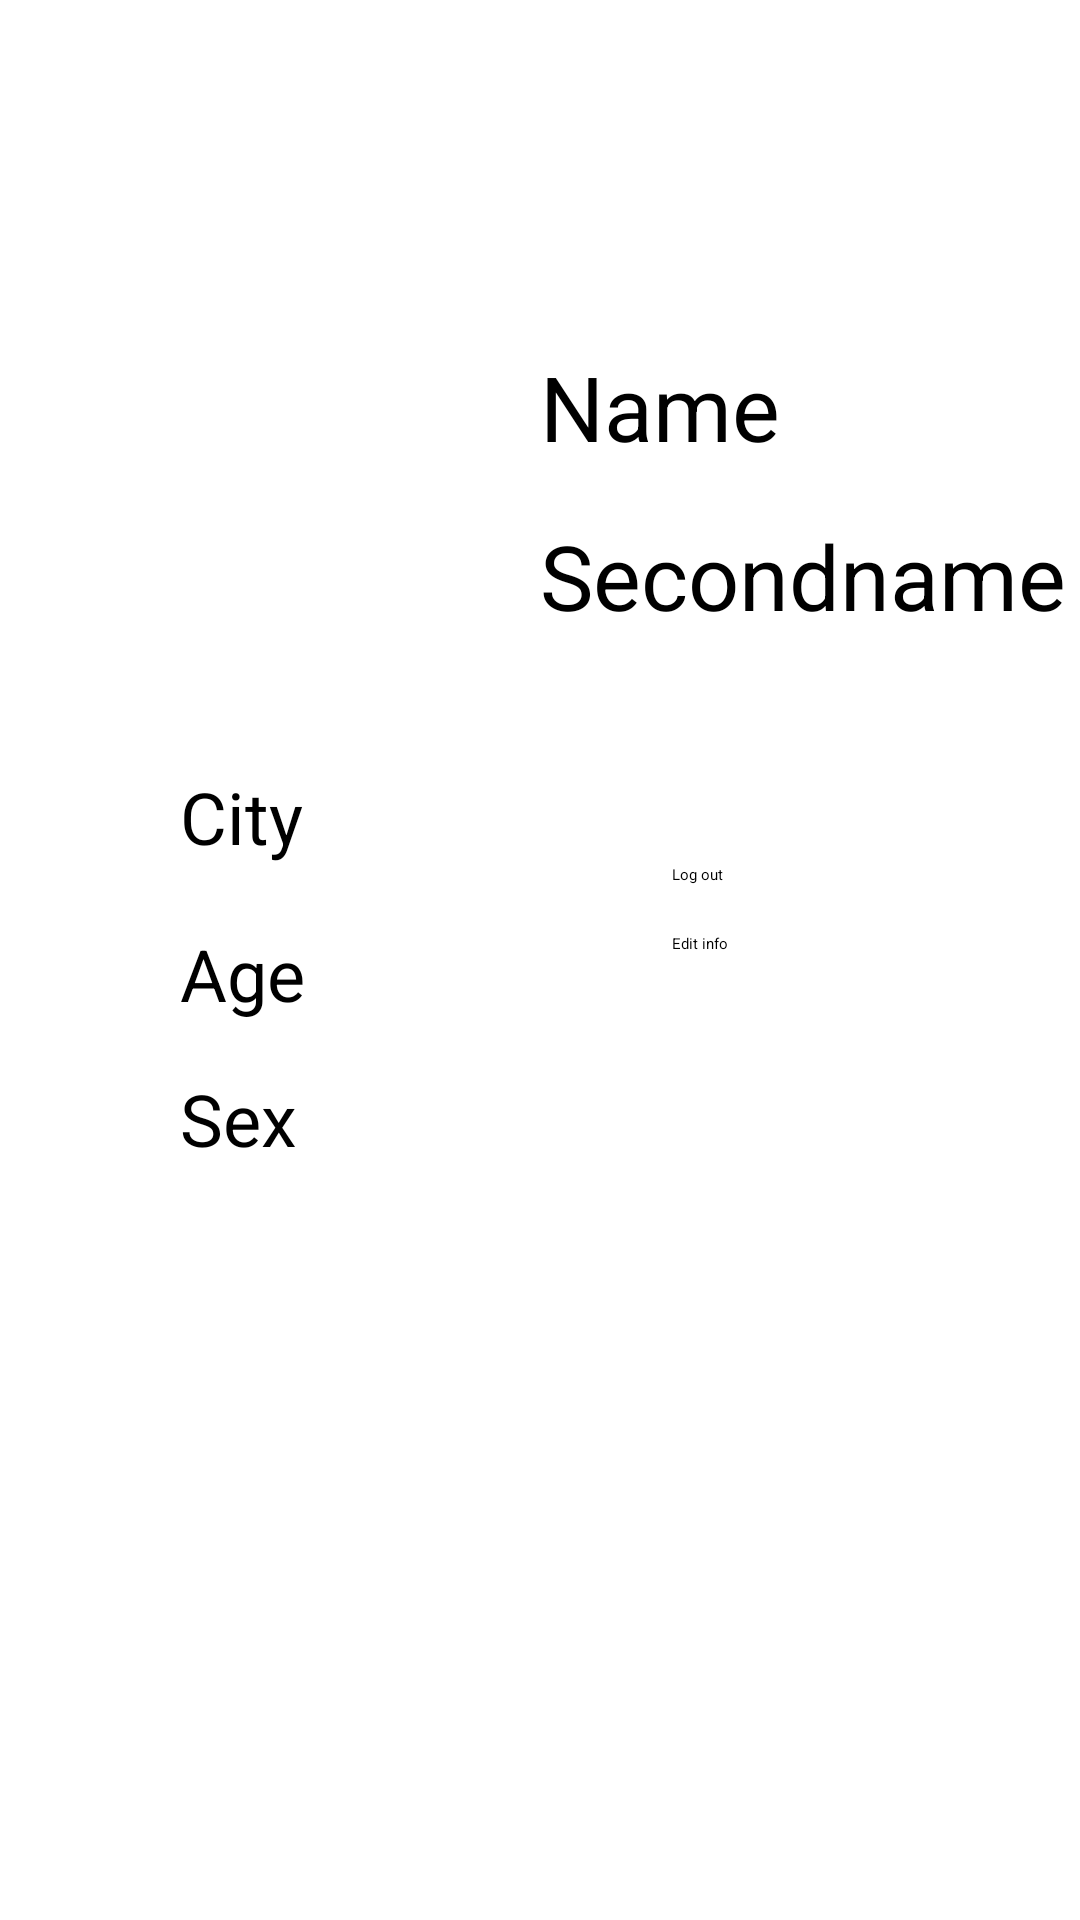

Reconstruct the res/layout file that produces this screen, plus the resources it refers to.
<!-- AndroidManifest.xml: application theme Theme.PopulationCensus -->
<!-- res/layout/fragment_profile.xml -->
<?xml version="1.0" encoding="utf-8"?>
<androidx.constraintlayout.widget.ConstraintLayout xmlns:android="http://schemas.android.com/apk/res/android"
    xmlns:app="http://schemas.android.com/apk/res-auto"
    xmlns:tools="http://schemas.android.com/tools"
    android:layout_width="match_parent"
    android:layout_height="match_parent"
    tools:context=".ProfileFragment">


    <ImageView
        android:id="@+id/imageView"
        android:layout_width="140dp"
        android:layout_height="140dp"
        android:layout_marginStart="16dp"
        android:layout_marginTop="72dp"
        app:layout_constraintStart_toStartOf="parent"
        app:layout_constraintTop_toTopOf="parent"
        app:srcCompat="@drawable/baseline_account_circle_24" />

    <TextView
        android:id="@+id/tvSecondname"
        android:layout_width="wrap_content"
        android:layout_height="wrap_content"
        android:text="Secondname"
        android:textSize="30sp"
        app:layout_constraintBottom_toBottomOf="@+id/imageView"
        app:layout_constraintStart_toStartOf="@+id/tvName" />

    <TextView
        android:id="@+id/tvName"
        android:layout_width="wrap_content"
        android:layout_height="wrap_content"
        android:layout_marginStart="24dp"
        android:layout_marginBottom="16dp"
        android:text="Name"
        android:textSize="30sp"
        app:layout_constraintBottom_toTopOf="@+id/tvSecondname"
        app:layout_constraintStart_toEndOf="@+id/imageView" />

    <TextView
        android:id="@+id/tvCity"
        android:layout_width="wrap_content"
        android:layout_height="wrap_content"
        android:layout_marginStart="60dp"
        android:layout_marginTop="44dp"
        android:text="City"
        android:textSize="24sp"
        app:layout_constraintStart_toStartOf="parent"
        app:layout_constraintTop_toBottomOf="@+id/imageView" />

    <TextView
        android:id="@+id/tvAge"
        android:layout_width="wrap_content"
        android:layout_height="wrap_content"
        android:layout_marginTop="20dp"
        android:text="Age"
        android:textSize="24sp"
        app:layout_constraintStart_toStartOf="@+id/tvCity"
        app:layout_constraintTop_toBottomOf="@+id/tvCity" />

    <TextView
        android:id="@+id/tvSex"
        android:layout_width="wrap_content"
        android:layout_height="wrap_content"
        android:layout_marginTop="16dp"
        android:text="Sex"
        android:textSize="24sp"
        app:layout_constraintStart_toStartOf="@+id/tvAge"
        app:layout_constraintTop_toBottomOf="@+id/tvAge" />

    <Button
        android:id="@+id/bEdit"
        android:layout_width="120dp"
        android:layout_height="wrap_content"
        android:layout_marginTop="16dp"
        android:backgroundTint="@color/button_gray"
        android:onClick="onClickEditUser"
        android:text="Edit info"
        android:textColor="@color/black"
        app:layout_constraintEnd_toEndOf="@+id/bLogout"
        app:layout_constraintTop_toBottomOf="@+id/bLogout" />

    <Button
        android:id="@+id/bLogout"
        android:layout_width="120dp"
        android:layout_height="wrap_content"
        android:layout_marginTop="76dp"
        android:layout_marginEnd="16dp"
        android:backgroundTint="@color/button_gray"
        android:text="Log out"
        android:textColor="@color/black"
        app:layout_constraintEnd_toEndOf="parent"
        app:layout_constraintTop_toBottomOf="@+id/tvSecondname" />

</androidx.constraintlayout.widget.ConstraintLayout>
<!-- resources referenced by this layout -->
<resources>

  <!-- not gathered from this repository: default colours our renderer supplied (Android Studio template values) -->
  <color name="black">#FF000000</color>
</resources>
